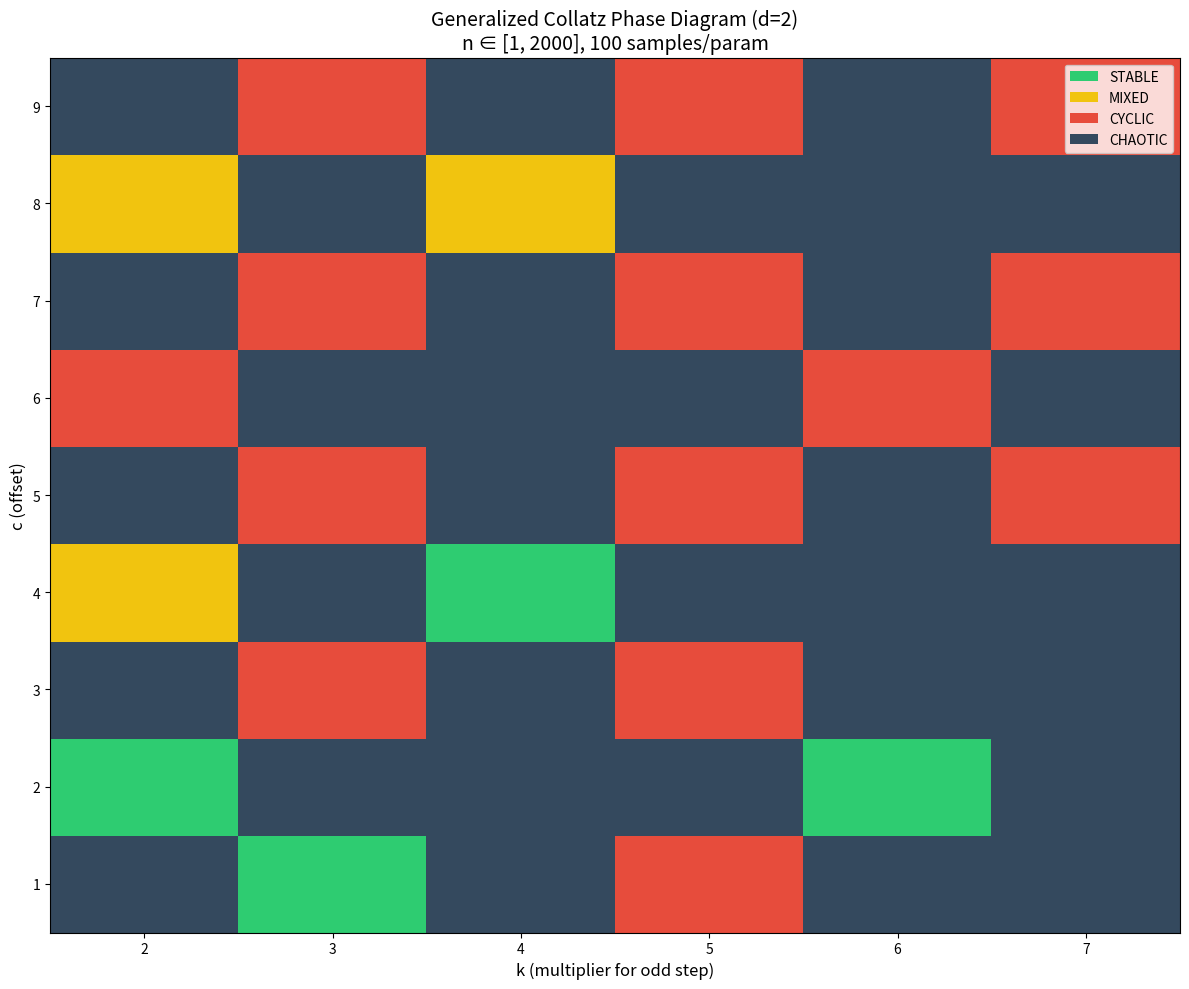

This chart was generated by the following Python code:
"""
collatz_generalized_atlas_v2.1.py — Generalized Collatz Atlas with Cycle Deduplication
Version 2.1 · 2026

Adds:
- Canonical cycle representation (unique attractors)
- Attractor catalog per (k,c)
- Morphodynamic Ω-vector for each parameter
- Basin entropy and stability metrics
"""

import numpy as np
import pandas as pd
import matplotlib.pyplot as plt
import seaborn as sns
from collections import defaultdict, Counter
from tqdm import tqdm
import time
import warnings
warnings.filterwarnings('ignore')

# ============================================================================
# 1. GENERALIZED COLLATZ MAP (with int safety)
# ============================================================================

def generalized_collatz_trajectory(n: int, d: int, k: int, c: int,
                                   max_steps: int = 10000,
                                   max_value: int = 10**12):
    """Compute trajectory, always using Python int to avoid overflow."""
    traj = []
    seen = {}
    current = int(n)
    steps = 0

    while current not in seen:
        if current > max_value:
            return traj, "CHAOTIC", steps, (steps, current)
        if steps > max_steps:
            return traj, "UNKNOWN", steps, (steps, current)

        traj.append(current)
        seen[current] = steps

        if current == 1:
            return traj, "STABLE", steps, 1

        if current % d == 0:
            current //= d
        else:
            current = k * current + c

        steps += 1

    cycle_start = seen[current]
    cycle = traj[cycle_start:]
    return traj, "CYCLIC", steps, cycle


# ============================================================================
# 2. CYCLE CANONICALIZATION
# ============================================================================

def canonical_cycle(cycle):
    """Return the lexicographically smallest rotation of the cycle."""
    if not cycle:
        return ()
    cycle = [int(x) for x in cycle]
    rotations = [tuple(cycle[i:] + cycle[:i]) for i in range(len(cycle))]
    return min(rotations)


# ============================================================================
# 3. ATLAS WITH DEDUPLICATION
# ============================================================================

class GeneralizedCollatzAtlas:
    def __init__(self, d: int = 2,
                 k_range=range(2, 8),
                 c_range=range(1, 10),
                 n_range=(1, 2000),
                 samples_per_param: int = 100,
                 max_steps: int = 5000,
                 max_value: int = 10**12,
                 seed: int = 42):
        self.d = d
        self.k_range = list(k_range)
        self.c_range = list(c_range)
        self.n_min, self.n_max = n_range
        self.samples_per_param = samples_per_param
        self.max_steps = max_steps
        self.max_value = max_value
        self.rng = np.random.RandomState(seed)

        self.results = {}          # (k,c) -> result dict
        self.attractor_catalog = defaultdict(set)  # (k,c) -> set of canonical cycles

    def explore(self, verbose=True):
        total = len(self.k_range) * len(self.c_range)
        if verbose:
            print("="*80)
            print("GENERALIZED COLLATZ ATLAS v2.1 (Cycle Deduplication)")
            print("="*80)
            print(f"Fixed divisor d = {self.d}")
            print(f"k ∈ {self.k_range}, c ∈ {self.c_range}")
            print(f"  → {total} parameter combinations")
            print(f"  → {self.samples_per_param} samples per param")
            print(f"  → max_steps = {self.max_steps}, max_value = {self.max_value:.1e}")
            print("-"*80)

        start_time = time.time()
        with tqdm(total=total, desc="Exploring parameters", disable=not verbose) as pbar:
            for k in self.k_range:
                for c in self.c_range:
                    result = self._explore_single_param(k, c)
                    self.results[(k, c)] = result
                    pbar.update(1)

        elapsed = time.time() - start_time
        if verbose:
            print(f"\nExploration completed in {elapsed:.1f} seconds.")
            print("-"*80)
        return self.results

    def _explore_single_param(self, k: int, c: int):
        seed = hash((self.d, k, c)) % 2**32
        rng = np.random.RandomState(seed)
        starts = rng.randint(self.n_min, self.n_max + 1, self.samples_per_param)

        stable_count = 0
        cyclic_count = 0
        chaotic_count = 0
        unknown_count = 0

        # For basin analysis: store which cycles appear and frequencies
        cycle_basins = defaultdict(int)
        details = []

        for n in starts:
            traj, omega, steps, data = generalized_collatz_trajectory(
                n, self.d, k, c, self.max_steps, self.max_value
            )

            if omega == "STABLE":
                stable_count += 1
            elif omega == "CYCLIC":
                cyclic_count += 1
                # Canonicalize the cycle and store
                canon = canonical_cycle(data)
                cycle_basins[canon] += 1
                self.attractor_catalog[(k, c)].add(canon)
                if len(details) < 5:
                    details.append((n, "CYCLIC", steps, canon))
            elif omega == "CHAOTIC":
                chaotic_count += 1
                if len(details) < 5:
                    details.append((n, "CHAOTIC", steps, data))
            else:
                unknown_count += 1

        total = stable_count + cyclic_count + chaotic_count + unknown_count

        # Determine dominant omega
        if cyclic_count > 0:
            omega_dom = "CYCLIC"
        elif chaotic_count > 0:
            omega_dom = "CHAOTIC"
        elif stable_count / total > 0.95:
            omega_dom = "STABLE"
        else:
            omega_dom = "MIXED"

        # Compute morphodynamic Ω‑vector for this parameter
        basin_entropy = 0.0
        if cycle_basins:
            probs = np.array(list(cycle_basins.values())) / total
            basin_entropy = -np.sum(probs * np.log(probs + 1e-12))

        return {
            'omega': omega_dom,
            'stable_count': stable_count,
            'cyclic_count': cyclic_count,
            'chaotic_count': chaotic_count,
            'unknown_count': unknown_count,
            'total_samples': total,
            'unique_cycles': len(cycle_basins),
            'basin_entropy': basin_entropy,
            'details': details,
            'cycle_basins': dict(cycle_basins)
        }

    def get_attractor_catalog(self):
        """Return a DataFrame with unique attractors per (k,c)."""
        rows = []
        for (k, c), cycles in self.attractor_catalog.items():
            for cycle in cycles:
                rows.append({
                    'd': self.d,
                    'k': k,
                    'c': c,
                    'cycle': list(cycle),
                    'length': len(cycle),
                    'min_val': min(cycle) if cycle else None,
                    'max_val': max(cycle) if cycle else None
                })
        return pd.DataFrame(rows)

    def create_phase_diagram(self, save_path="generalized_collatz_phase_diagram_v2.1.png"):
        k_values = sorted(self.k_range)
        c_values = sorted(self.c_range)

        omega_order = {'STABLE': 0, 'MIXED': 1, 'CYCLIC': 2, 'CHAOTIC': 3}
        colors = ['#2ecc71', '#f1c40f', '#e74c3c', '#34495e']
        matrix = np.zeros((len(c_values), len(k_values)))

        for i, c in enumerate(c_values):
            for j, k in enumerate(k_values):
                result = self.results.get((k, c))
                matrix[i, j] = omega_order.get(result['omega'], 0) if result else np.nan

        fig, ax = plt.subplots(figsize=(12, 10))
        cmap = plt.cm.colors.ListedColormap(colors)
        im = ax.imshow(matrix, cmap=cmap, origin='lower', aspect='auto', vmin=0, vmax=3)

        ax.set_xticks(range(len(k_values)))
        ax.set_xticklabels(k_values)
        ax.set_yticks(range(len(c_values)))
        ax.set_yticklabels(c_values)
        ax.set_xlabel('k (multiplier for odd step)', fontsize=12)
        ax.set_ylabel('c (offset)', fontsize=12)
        ax.set_title(f'Generalized Collatz Phase Diagram (d={self.d})\n'
                     f'n ∈ [{self.n_min}, {self.n_max}], {self.samples_per_param} samples/param',
                     fontsize=14)

        from matplotlib.patches import Patch
        legend_elements = [
            Patch(facecolor='#2ecc71', label='STABLE'),
            Patch(facecolor='#f1c40f', label='MIXED'),
            Patch(facecolor='#e74c3c', label='CYCLIC'),
            Patch(facecolor='#34495e', label='CHAOTIC')
        ]
        ax.legend(handles=legend_elements, loc='upper right')
        plt.tight_layout()
        plt.savefig(save_path, dpi=150)
        plt.close()
        print(f"  Phase diagram saved to {save_path}")

    def print_summary(self):
        print("\n" + "="*80)
        print("EXPLORATION SUMMARY")
        print("="*80)
        omega_counts = defaultdict(int)
        for result in self.results.values():
            omega_counts[result['omega']] += 1
        print(f"  d = {self.d}")
        print(f"  Parameter combinations explored: {len(self.results)}")
        unique_cycles = sum(len(self.attractor_catalog.get(kc, set())) for kc in self.results)
        print(f"  Unique cycles found: {unique_cycles}")
        print("\n  Ω-class distribution:")
        for omega, count in sorted(omega_counts.items()):
            pct = count / len(self.results) * 100
            print(f"    {omega}: {count} ({pct:.1f}%)")
        print("="*80)


# ============================================================================
# 4. MAIN
# ============================================================================

def main():
    D = 2
    K_RANGE = range(2, 8)
    C_RANGE = range(1, 10)
    N_RANGE = (1, 2000)
    SAMPLES = 100
    MAX_STEPS = 5000
    MAX_VALUE = 10**12

    atlas = GeneralizedCollatzAtlas(
        d=D,
        k_range=K_RANGE,
        c_range=C_RANGE,
        n_range=N_RANGE,
        samples_per_param=SAMPLES,
        max_steps=MAX_STEPS,
        max_value=MAX_VALUE,
        seed=42
    )

    atlas.explore()
    atlas.print_summary()
    atlas.create_phase_diagram()

    # Save attractor catalog
    df_catalog = atlas.get_attractor_catalog()
    df_catalog.to_csv('attractor_catalog.csv', index=False)
    print("  Attractor catalog saved to attractor_catalog.csv")

    # Save full results
    rows = []
    for (k, c), result in atlas.results.items():
        rows.append({
            'd': D,
            'k': k,
            'c': c,
            'omega': result['omega'],
            'stable_count': result['stable_count'],
            'cyclic_count': result['cyclic_count'],
            'chaotic_count': result['chaotic_count'],
            'unknown_count': result['unknown_count'],
            'unique_cycles': result['unique_cycles'],
            'basin_entropy': result['basin_entropy']
        })
    df = pd.DataFrame(rows)
    df.to_csv('generalized_collatz_results_v2.1.csv', index=False)
    print("  Full results saved to generalized_collatz_results_v2.1.csv")

    # Show classic Collatz
    classic = (3, 1)
    if classic in atlas.results:
        r = atlas.results[classic]
        print(f"\n  Classic Collatz (k=3, c=1): {r['omega']} "
              f"({r['stable_count']}/{r['total_samples']} stable)")

    print("\n" + "="*80)
    print("GENERALIZED COLLATZ ATLAS v2.1 COMPLETE")
    print("="*80)


if __name__ == "__main__":
    main()
